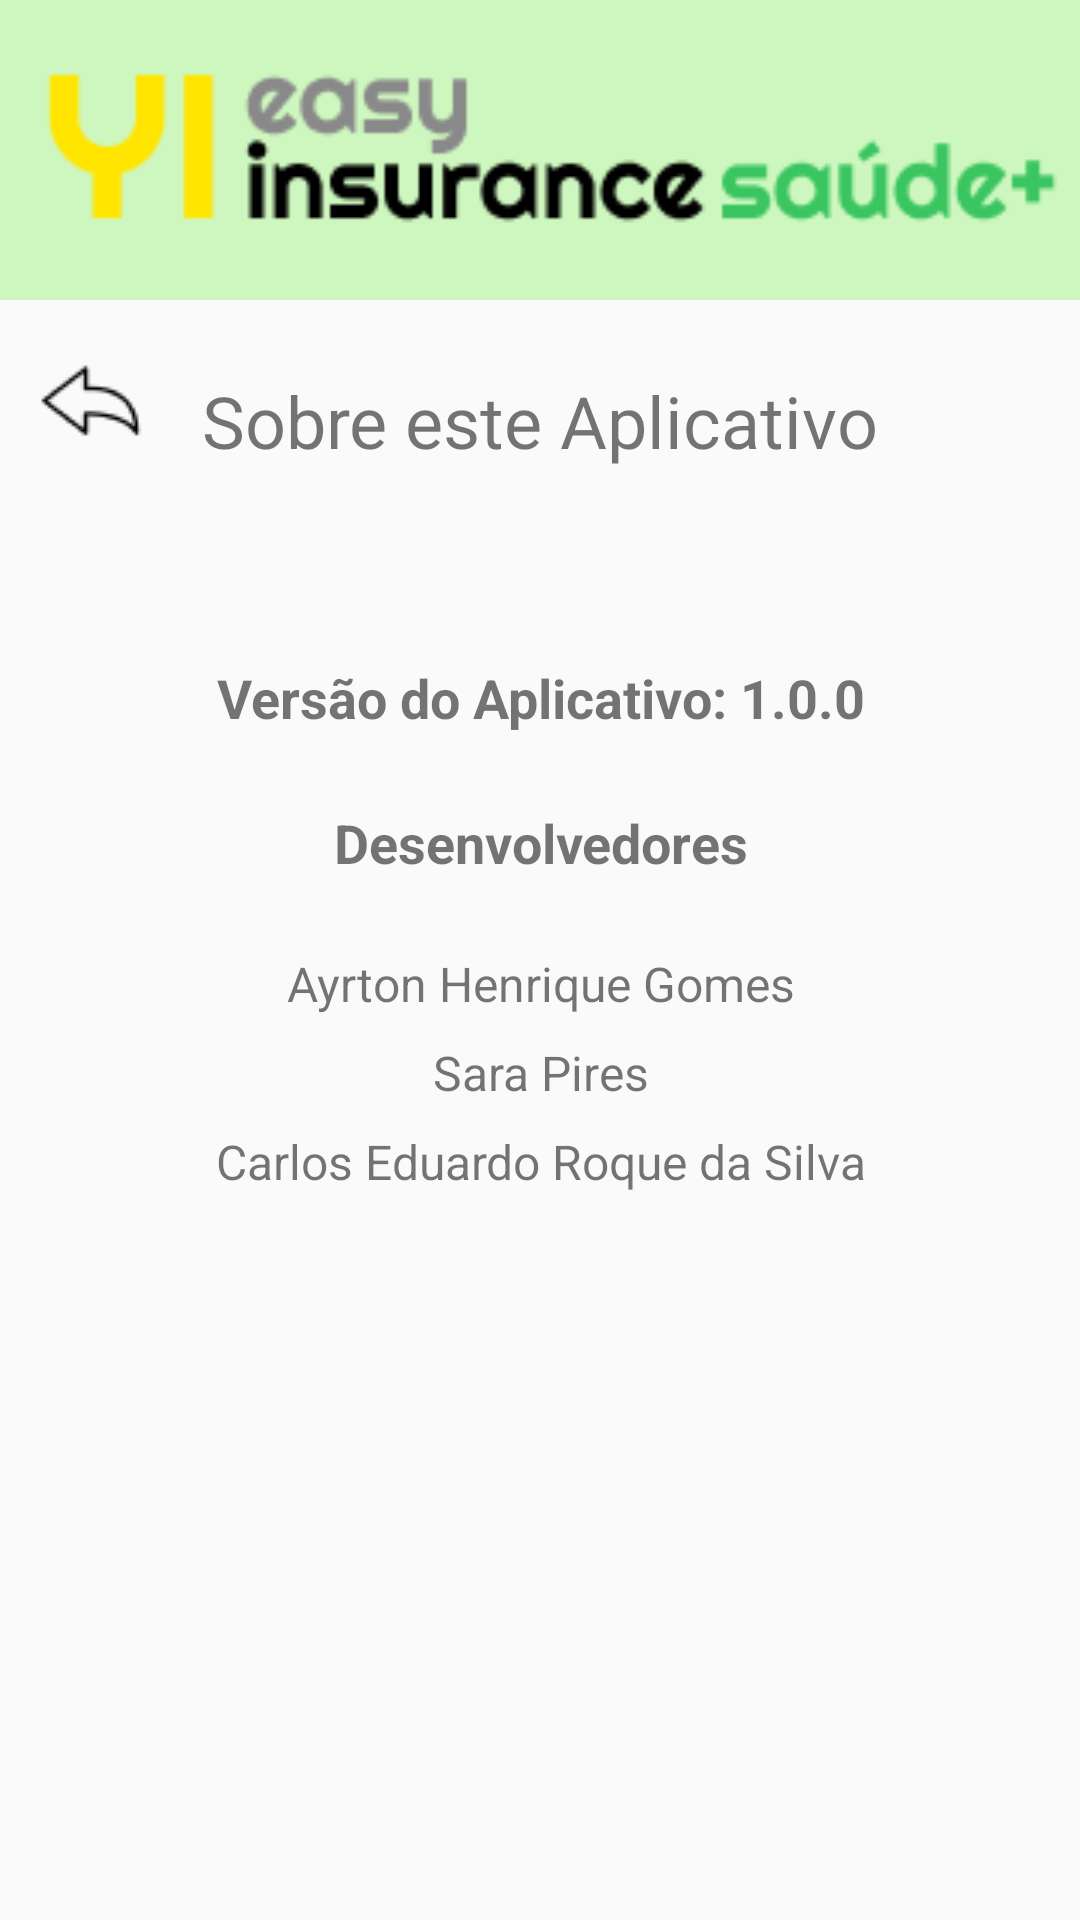

The Android layout XML behind this screen, and the referenced resources:
<!-- AndroidManifest.xml: application theme AppTheme -->
<!-- res/layout/activity_sobre.xml -->
<?xml version="1.0" encoding="utf-8"?>
<ScrollView
    xmlns:android="http://schemas.android.com/apk/res/android"
    xmlns:app="http://schemas.android.com/apk/res-auto"
    xmlns:tools="http://schemas.android.com/tools"
    android:layout_width="match_parent"
    android:layout_height="match_parent"
    android:layout_gravity="center"
    android:orientation="vertical">

<androidx.constraintlayout.widget.ConstraintLayout
    android:layout_width="match_parent"
    android:layout_height="match_parent"
    tools:context=".ui.sobre.SobreActivity">

    <androidx.appcompat.widget.LinearLayoutCompat
        android:id="@+id/linearLayout"
        android:layout_width="match_parent"
        android:layout_height="100dp"
        app:layout_constraintEnd_toEndOf="parent"
        android:background="@color/verde_agua"
        app:layout_constraintStart_toStartOf="parent"
        app:layout_constraintTop_toTopOf="parent">

    </androidx.appcompat.widget.LinearLayoutCompat>

    <ImageView
        android:id="@+id/ivCabecalho"
        android:layout_width="411dp"
        android:layout_height="100dp"
        app:layout_constraintEnd_toEndOf="parent"
        app:layout_constraintStart_toStartOf="parent"
        app:layout_constraintTop_toTopOf="parent"
        app:srcCompat="@drawable/cadastro_header" />

    <TextView
        android:id="@+id/textView15"
        android:layout_width="wrap_content"
        android:layout_height="wrap_content"
        android:layout_marginTop="24dp"
        android:text="Sobre este Aplicativo"
        android:textSize="24dp"
        app:layout_constraintEnd_toEndOf="parent"
        app:layout_constraintStart_toStartOf="parent"
        app:layout_constraintTop_toBottomOf="@+id/ivCabecalho" />

    <TextView
        android:id="@+id/tvVersao"
        android:layout_width="0dp"
        android:layout_height="wrap_content"
        android:layout_marginStart="24dp"
        android:layout_marginTop="64dp"
        android:layout_marginEnd="24dp"
        android:text="Versão do Aplicativo: 1.0.0"
        android:textSize="18sp"
        android:textAlignment="center"
        android:textStyle="bold"
        app:layout_constraintEnd_toEndOf="parent"
        app:layout_constraintStart_toStartOf="parent"
        app:layout_constraintTop_toBottomOf="@+id/textView15" />

    <TextView
        android:id="@+id/tvNomes"
        android:layout_width="0dp"
        android:layout_height="wrap_content"
        android:layout_marginStart="24dp"
        android:layout_marginTop="24dp"
        android:layout_marginEnd="24dp"
        android:text="Desenvolvedores"
        android:textAlignment="center"
        android:textSize="18sp"
        android:textStyle="bold"
        app:layout_constraintEnd_toEndOf="parent"
        app:layout_constraintStart_toStartOf="parent"
        app:layout_constraintTop_toBottomOf="@+id/tvVersao" />

    <TextView
        android:id="@+id/tvNomeDesenvolvedor1"
        android:layout_width="0dp"
        android:layout_height="wrap_content"
        android:layout_marginStart="24dp"
        android:layout_marginTop="24dp"
        android:layout_marginEnd="24dp"
        android:text="Ayrton Henrique Gomes"
        android:textSize="16sp"
        android:textAlignment="center"
        app:layout_constraintEnd_toEndOf="parent"
        app:layout_constraintStart_toStartOf="parent"
        app:layout_constraintTop_toBottomOf="@+id/tvNomes" />

    <TextView
        android:id="@+id/tvNomeDesenvolvedor2"
        android:layout_width="0dp"
        android:layout_height="wrap_content"
        android:layout_marginStart="24dp"
        android:layout_marginTop="8dp"
        android:layout_marginEnd="24dp"
        android:text="Sara Pires"
        android:textAlignment="center"
        android:textSize="16sp"
        app:layout_constraintEnd_toEndOf="parent"
        app:layout_constraintStart_toStartOf="parent"
        app:layout_constraintTop_toBottomOf="@+id/tvNomeDesenvolvedor1" />

    <TextView
        android:id="@+id/tvNomeDesenvolvedor"
        android:layout_width="0dp"
        android:layout_height="wrap_content"
        android:layout_marginStart="24dp"
        android:layout_marginTop="8dp"
        android:layout_marginEnd="24dp"
        android:text="Carlos Eduardo Roque da Silva"
        android:textAlignment="center"
        android:textSize="16sp"
        app:layout_constraintEnd_toEndOf="parent"
        app:layout_constraintStart_toStartOf="parent"
        app:layout_constraintTop_toBottomOf="@+id/tvNomeDesenvolvedor2" />

    <ImageView
        android:id="@+id/ivVoltar"
        android:layout_width="wrap_content"
        android:layout_height="wrap_content"
        app:layout_constraintStart_toStartOf="parent"
        app:layout_constraintTop_toBottomOf="@+id/ivCabecalho"
        app:srcCompat="@drawable/back_icon" />

</androidx.constraintlayout.widget.ConstraintLayout>
</ScrollView>
<!-- resources referenced by this layout -->
<resources>
  <color name="verde_agua">#CEF7BF</color>
  <!-- drawable back_icon: png bitmap (drawable, 681 bytes) -->
  <!-- drawable cadastro_header: png bitmap (drawable, 5271 bytes) -->
  <style name="AppTheme" parent="Theme.AppCompat.Light.DarkActionBar">
          
          <item name="colorPrimary">@color/azul_agua</item>
          <item name="colorPrimaryVariant">@color/azul_agua</item>
          <item name="colorOnPrimary">@color/white</item>
      </style>
  <color name="azul_agua">#61C6FE</color>
  <color name="white">#FFFFFFFF</color>
</resources>
